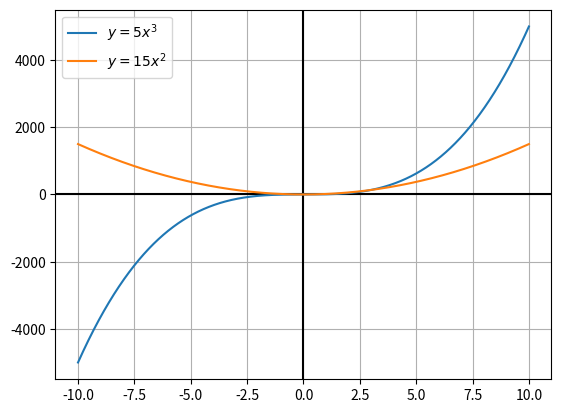

Here is the Python script that generated this plot:
# This is a sample Python script.

# Press Shift+F10 to execute it or replace it with your code.
# Press Double Shift to search everywhere for classes, files, tool windows, actions, and settings.


import matplotlib.pyplot as plt
#from matplotlib import rc
from matplotlib.ticker import MultipleLocator
import numpy as np


#################SAMPLE SPACE#######################
fig, ax = plt.subplots()
######Function Range############
xrange = [-10, 10]
#yrange = [-100, 100]
x = np.linspace(xrange[0], xrange[1], 200000)
plt.axhline(y = 0, color = 'k', linestyle = '-')
plt.axvline(x = 0, color = 'k', linestyle = '-')
##########Function###########
function = [[5*x**3,'$y=5x^3$'],[15*x**2,'$y=15x^2$'] ]
#function_label = ['$y=x^2$', '$y=x^3$']

def fctn(function, xrange):
    i = len(function)
    #x = np.linspace(xrange[0], xrange[1], 200000)
    for y in function:
        x = np.linspace(xrange[0], xrange[1], 200000)
        ax.plot(x, y[0],label = y[1])

        plt.legend()

        #print(y)
    return plt.show()
plt.grid()
fctn(function,xrange)
